Labelled photos from "all_data", an image-classification folder in phj1120/2021_mentoring. The possible labels are: hcsr04, keypad, LCD keypad shield, LCD 1602 display, LED, PPD42NS dust sensor, RFID module.

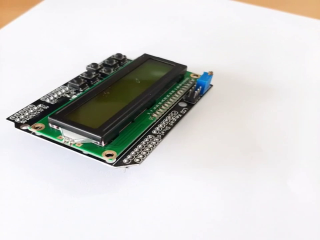
Label: LCD keypad shield

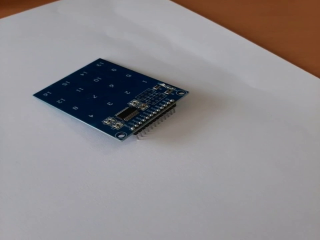
Label: keypad

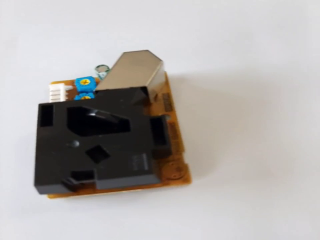
Label: PPD42NS dust sensor

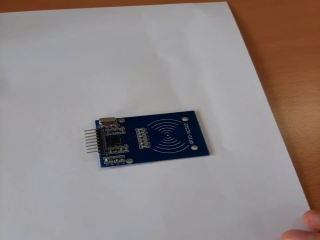
Label: RFID module

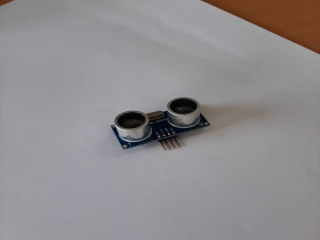
Label: hcsr04

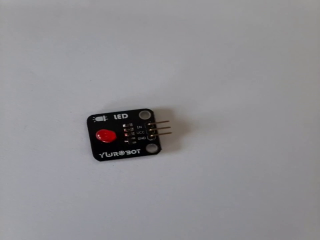
Label: LED
